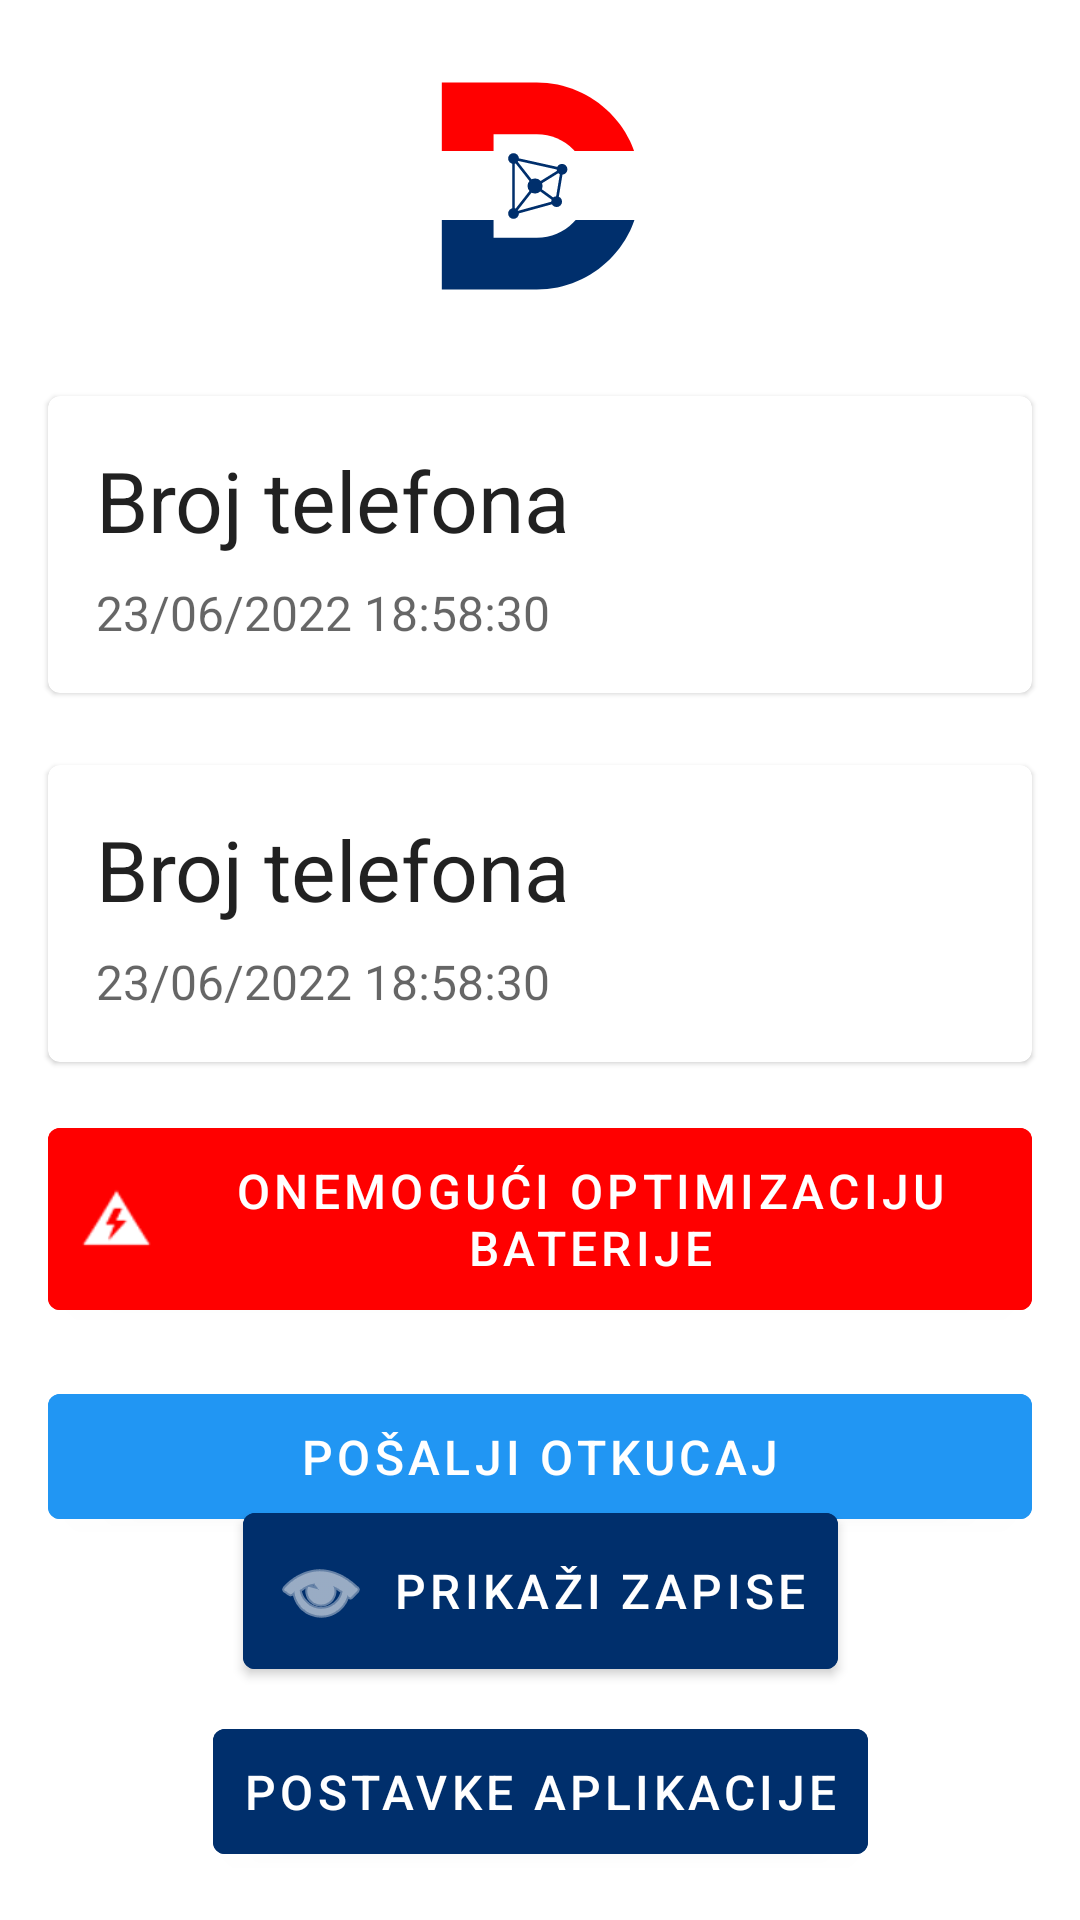

Android layout source for this screen:
<!-- AndroidManifest.xml: application theme Theme.HttpSMS -->
<!-- res/layout/activity_main.xml -->
<?xml version="1.0" encoding="utf-8"?>
<androidx.constraintlayout.widget.ConstraintLayout xmlns:android="http://schemas.android.com/apk/res/android"
    xmlns:app="http://schemas.android.com/apk/res-auto"
    xmlns:tools="http://schemas.android.com/tools"
    android:layout_width="match_parent"
    android:layout_height="match_parent"
    android:fitsSystemWindows="true"
    tools:context=".MainActivity">

    <ImageView
        android:id="@+id/imageView"
        android:layout_width="147dp"
        android:layout_height="92dp"
        android:layout_marginTop="16dp"
        android:contentDescription="@string/img_http_sms_logo"
        app:layout_constraintEnd_toEndOf="parent"
        app:layout_constraintStart_toStartOf="parent"
        app:layout_constraintTop_toTopOf="parent"
        app:srcCompat="@drawable/logo_cropped"
        tools:ignore="ImageContrastCheck" />

    <com.google.android.material.card.MaterialCardView
        android:id="@+id/mainPhoneCard"
        android:layout_width="0dp"
        android:layout_height="wrap_content"
        android:elevation="16dp"
        android:layout_marginTop="24dp"
        android:layout_marginStart="16dp"
        android:layout_marginEnd="16dp"
        app:layout_constraintEnd_toEndOf="parent"
        app:layout_constraintStart_toStartOf="parent"
        app:layout_constraintTop_toBottomOf="@+id/imageView">

        <LinearLayout
            android:layout_width="match_parent"
            android:layout_height="wrap_content"
            android:orientation="vertical"
            android:padding="16dp">

            <LinearLayout
                android:layout_width="match_parent"
                android:layout_height="match_parent"
                android:orientation="horizontal">

                <TextView
                    android:id="@+id/cardPhoneNumber"
                    android:layout_width="wrap_content"
                    android:layout_height="match_parent"
                    android:text="@string/phone_number"
                    android:drawablePadding="5dp"
                    android:textAppearance="?attr/textAppearanceTitleMedium"
                    android:textColor="?android:attr/textColorPrimary"
                    app:drawableTint="#70ab5c"
                    app:drawableEndCompat="@drawable/baseline_check_circle_24"
                    android:textSize="28sp" />
            </LinearLayout>

            <TextView
                android:id="@+id/cardRefreshTime"
                android:layout_width="wrap_content"
                android:layout_height="wrap_content"
                android:layout_marginTop="8dp"
                android:text="@string/nextRefreshTime"
                android:textAppearance="?attr/textAppearanceBodyMedium"
                android:textColor="?android:attr/textColorSecondary"
                android:textSize="16sp" />

        </LinearLayout>
    </com.google.android.material.card.MaterialCardView>

    <com.google.android.material.card.MaterialCardView
        android:id="@+id/mainPhoneCardSIM2"
        android:layout_width="0dp"
        android:layout_height="wrap_content"
        android:elevation="16dp"
        android:layout_marginTop="24dp"
        android:layout_marginStart="16dp"
        android:layout_marginEnd="16dp"
        app:layout_constraintEnd_toEndOf="parent"
        app:layout_constraintStart_toStartOf="parent"
        app:layout_constraintTop_toBottomOf="@+id/mainPhoneCard">

        <LinearLayout
            android:layout_width="match_parent"
            android:layout_height="wrap_content"
            android:orientation="vertical"
            android:padding="16dp">

            <LinearLayout
                android:layout_width="match_parent"
                android:layout_height="match_parent"
                android:orientation="horizontal">

                <TextView
                    android:id="@+id/cardPhoneNumberSIM2"
                    android:layout_width="wrap_content"
                    android:layout_height="match_parent"
                    android:drawablePadding="5dp"
                    android:text="@string/phone_number"
                    android:textAppearance="?attr/textAppearanceTitleMedium"
                    android:textColor="?android:attr/textColorPrimary"
                    app:drawableTint="#70ab5c"
                    app:drawableEndCompat="@drawable/baseline_check_circle_24"
                    android:textSize="28sp" />

            </LinearLayout>

            <TextView
                android:id="@+id/cardRefreshTimeSIM2"
                android:layout_width="wrap_content"
                android:layout_height="wrap_content"
                android:layout_marginTop="8dp"
                android:text="@string/nextRefreshTime"
                android:textAppearance="?attr/textAppearanceBodyMedium"
                android:textColor="?android:attr/textColorSecondary"
                android:textSize="16sp" />

        </LinearLayout>
    </com.google.android.material.card.MaterialCardView>

    <LinearLayout
        android:id="@+id/batteryOptimizationLinearLayout"
        android:layout_width="0dp"
        android:layout_height="wrap_content"
        android:layout_marginTop="16dp"
        android:layout_marginStart="16dp"
        android:layout_marginEnd="16dp"
        android:orientation="vertical"
        app:layout_constraintEnd_toEndOf="parent"
        app:layout_constraintStart_toStartOf="parent"
        app:layout_constraintTop_toBottomOf="@+id/mainPhoneCardSIM2">

        <com.google.android.material.button.MaterialButton
            android:id="@+id/smsPermissionButton"
            style="@style/Widget.MaterialComponents.Button.Icon"
            android:layout_width="match_parent"
            android:layout_height="wrap_content"
            android:layout_marginBottom="8dp"
            android:backgroundTint="#4CAF50"
            android:padding="10dp"
            android:text="@string/enable_sms_permission"
            android:textColor="@color/white"
            android:textSize="16sp"
            android:visibility="gone"
            app:icon="@drawable/open_in_new_24"
            app:iconGravity="textEnd"
            app:iconPadding="8dp"
            app:iconTint="@color/white"
            tools:ignore="TextContrastCheck" />

        <com.google.android.material.button.MaterialButton
            android:id="@+id/batteryOptimizationButtonButton"
            style="@style/Widget.MaterialComponents.Button.Icon"
            android:layout_width="match_parent"
            android:layout_height="wrap_content"
            android:backgroundTint="@color/pink_500"
            android:drawableTint="@color/white"
            android:padding="10dp"
            app:icon="@android:drawable/ic_lock_idle_low_battery"
            android:text="@string/disable_battery_optimization"
            android:textColor="@color/white"
            android:textSize="16sp"
            app:iconTint="@color/white"
            tools:ignore="TextContrastCheck" />
    </LinearLayout>

    <LinearLayout
        android:id="@+id/linearLayout"
        android:layout_width="0dp"
        android:layout_height="wrap_content"
        android:layout_marginTop="16dp"
        android:layout_marginStart="16dp"
        android:layout_marginEnd="16dp"
        android:orientation="vertical"
        app:layout_constraintEnd_toEndOf="parent"
        app:layout_constraintStart_toStartOf="parent"
        app:layout_constraintTop_toBottomOf="@+id/batteryOptimizationLinearLayout">

        <com.google.android.material.button.MaterialButton
            android:id="@+id/mainHeartbeatButton"
            style="@style/Widget.MaterialComponents.Button.Icon"
            android:layout_width="match_parent"
            android:layout_height="wrap_content"
            android:backgroundTint="#2196f3"
            android:drawableTint="@color/white"
            android:padding="10dp"
            android:text="@string/send_heartbeat"
            android:textColor="@color/white"
            android:textSize="16sp"
            app:iconTint="@color/white"
            tools:ignore="TextContrastCheck" />

        <com.google.android.material.progressindicator.LinearProgressIndicator
            android:id="@+id/mainProgressIndicator"
            android:layout_width="match_parent"
            android:layout_height="wrap_content"
            android:layout_marginTop="4dp"
            android:indeterminate="true"
            android:visibility="invisible"
            app:indicatorColor="@color/pink_500" />
    </LinearLayout>

    <TextView
        android:id="@+id/mainAppVersion"
        android:layout_width="wrap_content"
        android:layout_height="wrap_content"
        android:layout_marginTop="16dp"
        android:text="@string/app_version"
        app:layout_constraintEnd_toEndOf="parent"
        app:layout_constraintStart_toStartOf="parent"
        app:layout_constraintTop_toBottomOf="@+id/linearLayout" />

    <com.google.android.material.button.MaterialButton
        android:id="@+id/mainLogsButton"
        style="@style/Widget.MaterialComponents.Button.Icon"
        android:layout_width="wrap_content"
        android:layout_height="wrap_content"
        android:layout_marginBottom="8dp"
        android:backgroundTint="@color/domovina_navy"
        android:drawableTint="@color/white"
        android:padding="10dp"
        android:text="@string/main_view_logs"
        android:textColor="@color/white"
        android:textSize="16sp"
        app:icon="@android:drawable/ic_menu_view"
        app:iconTint="@color/white"
        app:layout_constraintBottom_toTopOf="@+id/mainSettingsButton"
        app:layout_constraintEnd_toEndOf="parent"
        app:layout_constraintStart_toStartOf="parent"
        tools:ignore="TextContrastCheck,HardcodedText" />

    <com.google.android.material.button.MaterialButton
        android:id="@+id/mainSettingsButton"
        style="@style/Widget.MaterialComponents.Button.Icon"
        android:layout_width="wrap_content"
        android:layout_height="wrap_content"
        android:layout_marginBottom="16dp"
        android:backgroundTint="@color/domovina_navy"
        android:drawableTint="@color/white"
        android:padding="10dp"
        android:text="@string/main_app_settings"
        android:textColor="@color/white"
        android:textSize="16sp"
        app:icon="@drawable/baseline_settings_24"
        app:iconTint="@color/white"
        app:layout_constraintBottom_toBottomOf="parent"
        app:layout_constraintEnd_toEndOf="parent"
        app:layout_constraintStart_toStartOf="parent"
        tools:ignore="TextContrastCheck" />

</androidx.constraintlayout.widget.ConstraintLayout>
<!-- resources referenced by this layout -->
<resources>
  <color name="domovina_navy">#FF002F6C</color>
  <color name="pink_500">@color/domovina_red</color>
  <color name="white">#FFFFFFFF</color>
  <!-- drawable logo_cropped: vector/xml drawable (drawable, 2124 chars, omitted) -->
  <string name="app_version">sms.domovina.ai – %s</string>
  <string name="disable_battery_optimization">Onemogući optimizaciju baterije</string>
  <string name="enable_sms_permission">Omogući SMS dopuštenja</string>
  <string name="img_http_sms_logo">Domovina SMS logotip</string>
  <string name="main_app_settings">Postavke aplikacije</string>
  <string name="main_view_logs">Prikaži zapise</string>
  <string name="nextRefreshTime">23/06/2022 18:58:30</string>
  <string name="phone_number">Broj telefona</string>
  <string name="send_heartbeat">Pošalji otkucaj</string>
  <style name="Theme.HttpSMS" parent="Theme.MaterialComponents.DayNight.NoActionBar">
          
          <item name="colorPrimary">@color/domovina_navy</item>
          <item name="colorPrimaryVariant">@color/domovina_navy_dark</item>
          <item name="colorOnPrimary">@color/domovina_white</item>
          
          <item name="colorSecondary">@color/domovina_red</item>
          <item name="colorSecondaryVariant">@color/domovina_red_dark</item>
          <item name="colorOnSecondary">@color/domovina_white</item>
          
          <item name="android:statusBarColor">@color/domovina_navy</item>
  
          <item name="android:windowOptOutEdgeToEdgeEnforcement" tools:targetApi="35">false</item>
      </style>
  <color name="domovina_red">#FFFF0000</color>
  <color name="domovina_navy_dark">#FF001D4A</color>
  <color name="domovina_white">#FFFFFFFF</color>
  <color name="domovina_red_dark">#FFB42318</color>
</resources>
